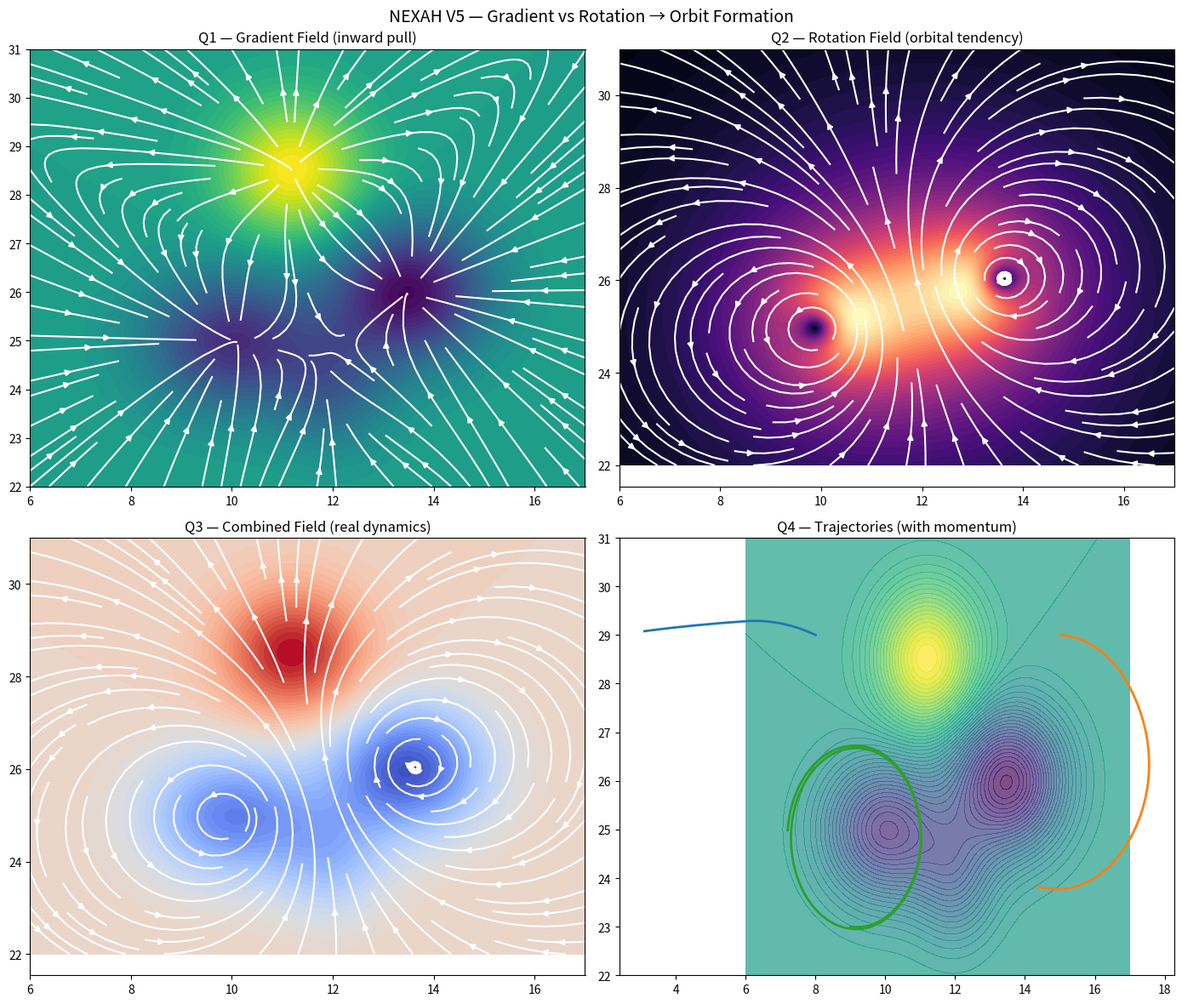

This chart was generated by the following Python code: (Note: this script raises an exception after producing the figure.)
import numpy as np
import matplotlib.pyplot as plt

# ============================================================
# GRID
# ============================================================

x = np.linspace(6, 17, 200)
y = np.linspace(22, 31, 200)
X, Y = np.meshgrid(x, y)

# ============================================================
# POTENTIAL (wie vorher)
# ============================================================

def gauss(x0, y0, sx, sy, amp):
    return amp * np.exp(-(((X - x0)**2)/(2*sx**2) + ((Y - y0)**2)/(2*sy**2)))

V = (
    -2.0 * gauss(10, 25, 1.2, 1.0, 1.0)
    -2.5 * gauss(13.5, 26, 1.1, 1.0, 1.0)
    +2.0 * gauss(11.2, 28.5, 1.0, 1.0, 1.0)
    -1.0 * gauss(12, 24, 0.8, 0.9, 1.0)
)

# ============================================================
# GRADIENT FIELD (ziehen)
# ============================================================

dVy, dVx = np.gradient(V)
Ux = -dVx
Uy = -dVy

# ============================================================
# ROTATION FIELD (künstlich erzeugt)
# ============================================================

def rotational_field(X, Y, center, strength=1.0):
    cx, cy = center
    dx = X - cx
    dy = Y - cy
    r2 = dx**2 + dy**2 + 0.5
    return -strength * dy / r2, strength * dx / r2

Rx1, Ry1 = rotational_field(X, Y, (10, 25), 2.0)
Rx2, Ry2 = rotational_field(X, Y, (13.5, 26), -2.0)

# Gesamtrotation
Rx = Rx1 + Rx2
Ry = Ry1 + Ry2

# ============================================================
# KOMBINIERTES FELD
# ============================================================

Ux_total = Ux + Rx
Uy_total = Uy + Ry

# ============================================================
# FIGURE
# ============================================================

fig, axs = plt.subplots(2, 2, figsize=(14, 12))

# ------------------------------------------------------------
# Q1 — Gradient only
# ------------------------------------------------------------
ax = axs[0, 0]
ax.set_title("Q1 — Gradient Field (inward pull)")

ax.contourf(X, Y, V, levels=50, cmap="viridis")
ax.streamplot(X, Y, Ux, Uy, color="white")

# ------------------------------------------------------------
# Q2 — Rotation only
# ------------------------------------------------------------
ax = axs[0, 1]
ax.set_title("Q2 — Rotation Field (orbital tendency)")

mag = np.sqrt(Rx**2 + Ry**2)
ax.contourf(X, Y, mag, levels=50, cmap="magma")
ax.streamplot(X, Y, Rx, Ry, color="white")

# ------------------------------------------------------------
# Q3 — Combined field
# ------------------------------------------------------------
ax = axs[1, 0]
ax.set_title("Q3 — Combined Field (real dynamics)")

ax.contourf(X, Y, V, levels=50, cmap="coolwarm")
ax.streamplot(X, Y, Ux_total, Uy_total, color="white")

# ------------------------------------------------------------
# Q4 — Trajectories
# ------------------------------------------------------------
ax = axs[1, 1]
ax.set_title("Q4 — Trajectories (with momentum)")

ax.contourf(X, Y, V, levels=50, cmap="viridis", alpha=0.7)

def simulate(x0, y0, steps=300, dt=0.1):
    x, y = x0, y0
    xs, ys = [x], [y]
    
    for _ in range(steps):
        ix = np.argmin(np.abs(X[0] - x))
        iy = np.argmin(np.abs(Y[:,0] - y))
        
        vx = Ux_total[iy, ix]
        vy = Uy_total[iy, ix]
        
        x += vx * dt
        y += vy * dt
        
        xs.append(x)
        ys.append(y)
    
    return xs, ys

starts = [(8,29), (15,29), (9,23)]

for s in starts:
    xs, ys = simulate(*s)
    ax.plot(xs, ys, linewidth=2)

plt.suptitle("NEXAH V5 — Gradient vs Rotation → Orbit Formation", fontsize=14)
plt.tight_layout()
# =========================
# NEXAH SAVE BLOCK
# =========================

import os
import matplotlib.pyplot as plt
from datetime import datetime

SCRIPT_NAME = os.path.splitext(os.path.basename(__file__))[0]
OUTDIR = os.path.join("ENGINE/analysis/field_decomposition/outputs", SCRIPT_NAME)

os.makedirs(OUTDIR, exist_ok=True)

# --- Save figure ---
outfile = os.path.join(OUTDIR, f"{SCRIPT_NAME}.png")

try:
    plt.savefig(outfile, dpi=150, bbox_inches="tight")
    print(f"✓ saved figure → {outfile}")
except Exception as e:
    print("⚠️ could not save figure:", e)

# --- Save run info ---
info_path = os.path.join(OUTDIR, "run_info.txt")
with open(info_path, "w") as f:
    f.write(f"script: {SCRIPT_NAME}\n")
    f.write(f"time: {datetime.now()}\n")

# --- Close plot ---
plt.close()
